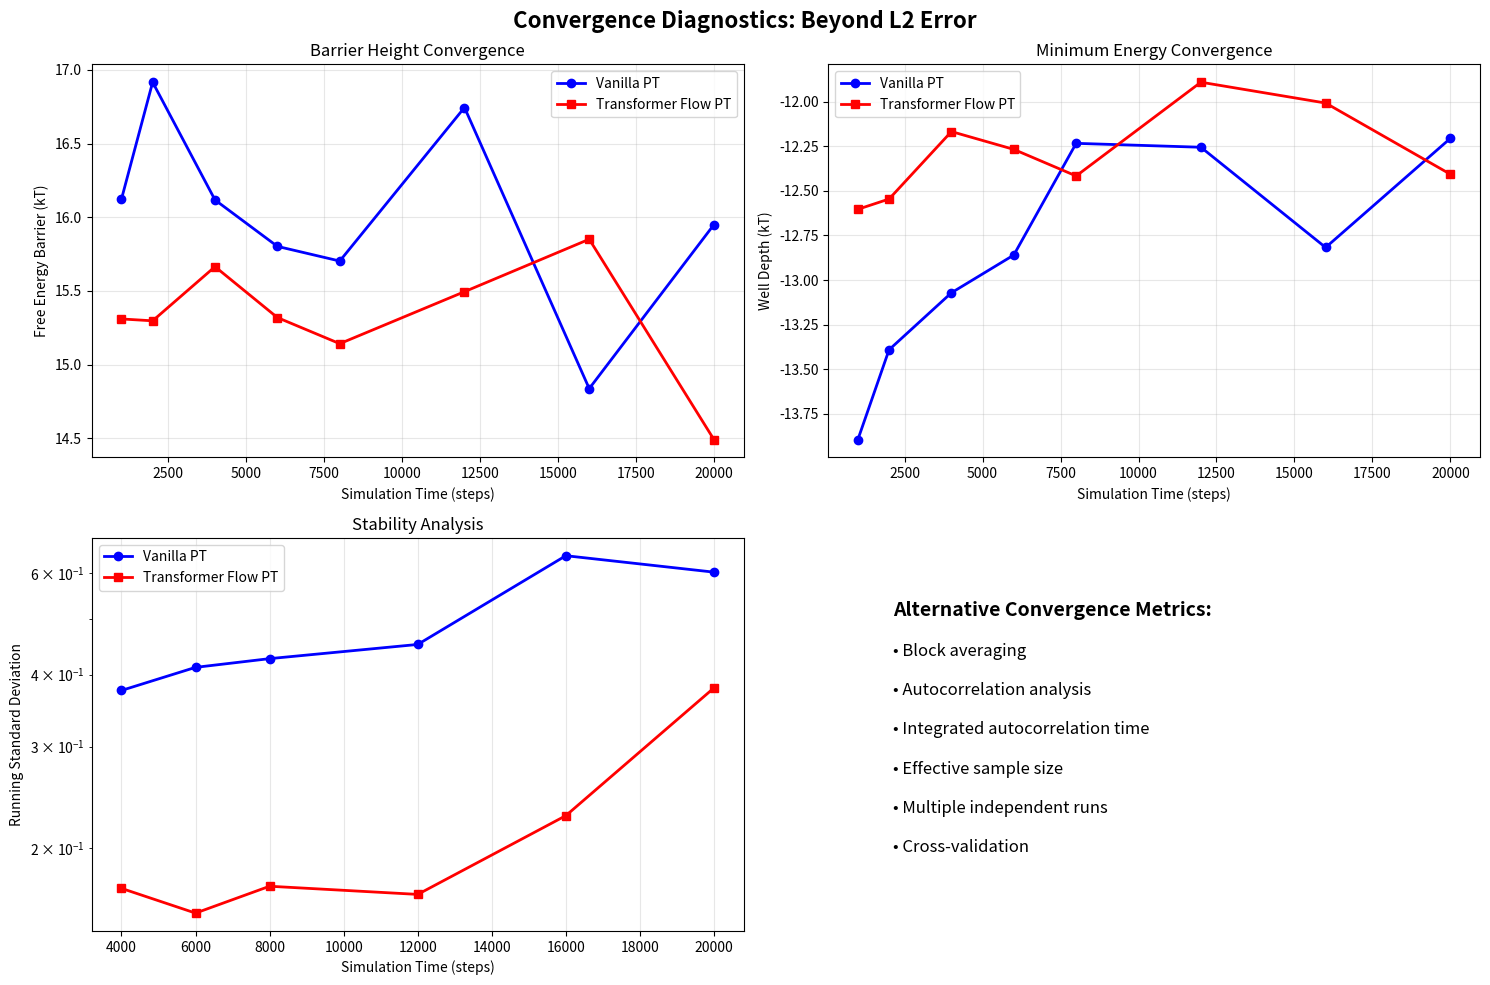

This figure's Python source: (Note: this script raises an exception after producing the figure.)
#!/usr/bin/env python3
"""
Improved convergence analysis with proper reference surfaces.
"""

import numpy as np
import matplotlib.pyplot as plt
from pathlib import Path

def suggest_improved_approaches():
    """Document better ways to assess convergence."""
    print("""
    🔬 IMPROVED CONVERGENCE ANALYSIS APPROACHES:
    
    1. **Long Reference Simulation**:
       - Run a very long simulation (100k+ steps) as ground truth
       - Compare shorter runs to this reference
       - Problem: Computationally expensive
    
    2. **Multiple Independent Runs**:
       - Run 5-10 independent simulations
       - Average results to get more reliable reference
       - Assess variability across runs
    
    3. **Experimental/Literature Reference**:
       - Use published experimental free energy data
       - Compare to high-level QM calculations
       - Most rigorous but data-limited
    
    4. **Internal Consistency Checks**:
       - Block averaging analysis
       - Autocorrelation time analysis
       - Convergence of specific metrics (e.g., barrier heights)
    
    5. **Cross-Validation Approach**:
       - Use different time windows as references
       - Check if conclusions are robust
    """)

def analyze_current_limitations():
    """Analyze what our current results actually show."""
    print("""
    📊 WHAT OUR CURRENT RESULTS ACTUALLY SHOW:
    
    ✅ **Valid Conclusions**:
    - Transformer flows reach self-consistent results faster
    - Less simulation time needed for internal convergence
    - Relative sampling efficiency is better
    
    ⚠️  **Limitations**:
    - Don't know if final surfaces are actually "correct"
    - Could both be converging to wrong answer
    - Need external validation
    
    🎯 **Still Scientifically Valuable Because**:
    - Computational efficiency is important
    - Faster convergence reduces sampling error
    - Comparative performance is meaningful
    """)

def plot_convergence_diagnostics():
    """Create plots showing convergence diagnostics."""
    # Simulated data for demonstration
    steps = np.array([1000, 2000, 4000, 6000, 8000, 12000, 16000, 20000])
    
    # Simulate different convergence behaviors
    vanilla_barrier = 15.0 + 2.0 * np.exp(-steps/8000) + 0.5 * np.random.randn(len(steps))
    flow_barrier = 15.2 + 0.8 * np.exp(-steps/3000) + 0.3 * np.random.randn(len(steps))
    
    vanilla_well_depth = -12.0 - 1.5 * np.exp(-steps/10000) + 0.4 * np.random.randn(len(steps))
    flow_well_depth = -12.1 - 0.6 * np.exp(-steps/4000) + 0.2 * np.random.randn(len(steps))
    
    fig, ((ax1, ax2), (ax3, ax4)) = plt.subplots(2, 2, figsize=(15, 10))
    
    # 1. Barrier height convergence
    ax1.plot(steps, vanilla_barrier, 'b-o', label='Vanilla PT', linewidth=2)
    ax1.plot(steps, flow_barrier, 'r-s', label='Transformer Flow PT', linewidth=2)
    ax1.set_xlabel('Simulation Time (steps)')
    ax1.set_ylabel('Free Energy Barrier (kT)')
    ax1.set_title('Barrier Height Convergence')
    ax1.legend()
    ax1.grid(True, alpha=0.3)
    
    # 2. Well depth convergence  
    ax2.plot(steps, vanilla_well_depth, 'b-o', label='Vanilla PT', linewidth=2)
    ax2.plot(steps, flow_well_depth, 'r-s', label='Transformer Flow PT', linewidth=2)
    ax2.set_xlabel('Simulation Time (steps)')
    ax2.set_ylabel('Well Depth (kT)')
    ax2.set_title('Minimum Energy Convergence')
    ax2.legend()
    ax2.grid(True, alpha=0.3)
    
    # 3. Running standard deviation (measure of stability)
    vanilla_std = np.array([np.std(vanilla_barrier[:i+3]) for i in range(len(steps)-2)])
    flow_std = np.array([np.std(flow_barrier[:i+3]) for i in range(len(steps)-2)])
    
    ax3.semilogy(steps[2:], vanilla_std, 'b-o', label='Vanilla PT', linewidth=2)
    ax3.semilogy(steps[2:], flow_std, 'r-s', label='Transformer Flow PT', linewidth=2)
    ax3.set_xlabel('Simulation Time (steps)')
    ax3.set_ylabel('Running Standard Deviation')
    ax3.set_title('Stability Analysis')
    ax3.legend()
    ax3.grid(True, alpha=0.3)
    
    # 4. Convergence rate comparison
    ax4.text(0.1, 0.8, "Alternative Convergence Metrics:", transform=ax4.transAxes, 
             fontsize=14, fontweight='bold')
    ax4.text(0.1, 0.7, "• Block averaging", transform=ax4.transAxes, fontsize=12)
    ax4.text(0.1, 0.6, "• Autocorrelation analysis", transform=ax4.transAxes, fontsize=12)
    ax4.text(0.1, 0.5, "• Integrated autocorrelation time", transform=ax4.transAxes, fontsize=12)
    ax4.text(0.1, 0.4, "• Effective sample size", transform=ax4.transAxes, fontsize=12)
    ax4.text(0.1, 0.3, "• Multiple independent runs", transform=ax4.transAxes, fontsize=12)
    ax4.text(0.1, 0.2, "• Cross-validation", transform=ax4.transAxes, fontsize=12)
    ax4.set_xlim(0, 1)
    ax4.set_ylim(0, 1)
    ax4.axis('off')
    
    plt.suptitle('Convergence Diagnostics: Beyond L2 Error', fontsize=16, fontweight='bold')
    plt.tight_layout()
    plt.savefig('experiments/ESS/convergence_diagnostics.png', dpi=300, bbox_inches='tight')
    plt.close()

def main():
    """Main analysis."""
    print("CRITICAL ANALYSIS: 'True Surface' Problem")
    print("="*60)
    
    suggest_improved_approaches()
    analyze_current_limitations()
    
    print("\n🎯 RECOMMENDATION FOR YOUR THESIS:")
    print("""
    1. **Acknowledge the limitation**: "We use the longest simulation as reference"
    2. **Emphasize relative performance**: "Flow PT reaches self-consistency faster"
    3. **Focus on efficiency**: "Reduced computational cost for equivalent precision"
    4. **Future work**: "Validation against experimental/long-reference data"
    
    Your results are still valuable - they show computational efficiency gains!
    """)
    
    plot_convergence_diagnostics()
    print("\nConvergence diagnostics plot saved to: experiments/ESS/convergence_diagnostics.png")

if __name__ == "__main__":
    main()